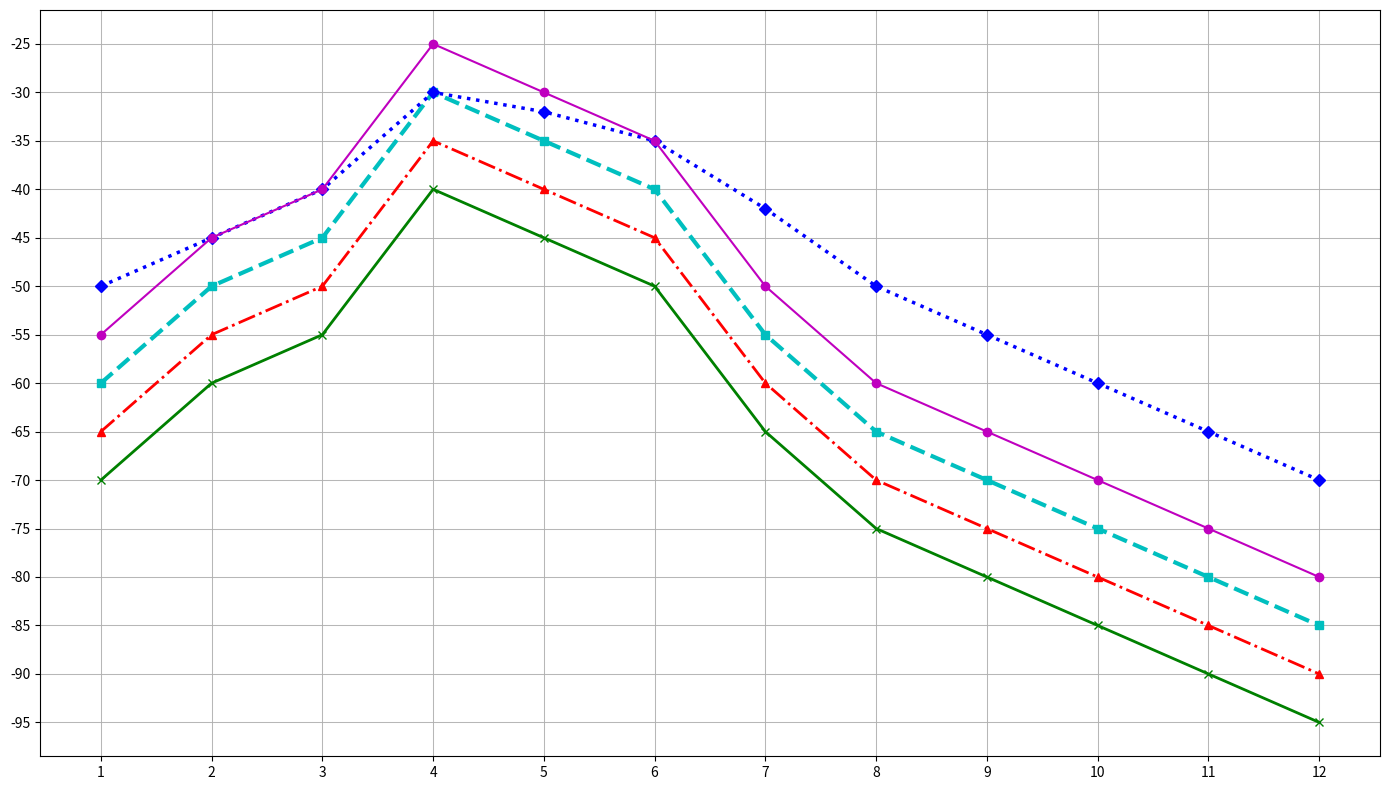

Write Python code to recreate this figure.
import matplotlib.pyplot as plt
import numpy as np

months = np.array(['Noachis', 'Hellas', 'Solis', 'Tharsis', 'Amazonis', 'Elysium', 'Planum', 'Arcadia', 'Acidalia', 'Arabia', 'Elysium II', 'Thaumasia'])
mars_day = np.linspace(1, 12, num=12)

north_temp = np.array([-60, -50, -45, -30, -35, -40, -55, -65, -70, -75, -80, -85])
south_temp = np.array([-65, -55, -50, -35, -40, -45, -60, -70, -75, -80, -85, -90])
equator_temp = np.array([-50, -45, -40, -30, -32, -35, -42, -50, -55, -60, -65, -70])
highlands_temp = np.array([-70, -60, -55, -40, -45, -50, -65, -75, -80, -85, -90, -95])
lowlands_temp = np.array([-55, -45, -40, -25, -30, -35, -50, -60, -65, -70, -75, -80])

fig, ax = plt.subplots(figsize=(14, 8))

ax.plot(mars_day, north_temp, marker='s', color='c', linestyle='--', linewidth=3)
ax.plot(mars_day, south_temp, marker='^', color='r', linestyle='-.', linewidth=2)
ax.plot(mars_day, equator_temp, marker='D', color='b', linestyle=':', linewidth=2.5)
ax.plot(mars_day, highlands_temp, marker='x', color='g', linestyle='-', linewidth=2)
ax.plot(mars_day, lowlands_temp, marker='o', color='m', linestyle='-', linewidth=1.5)

ax.set_xticks(mars_day)
ax.set_yticks(np.arange(-95, -20, 5))
ax.grid(which='major', linestyle='-', linewidth=0.75, alpha=0.9)

plt.tight_layout()
plt.show()
